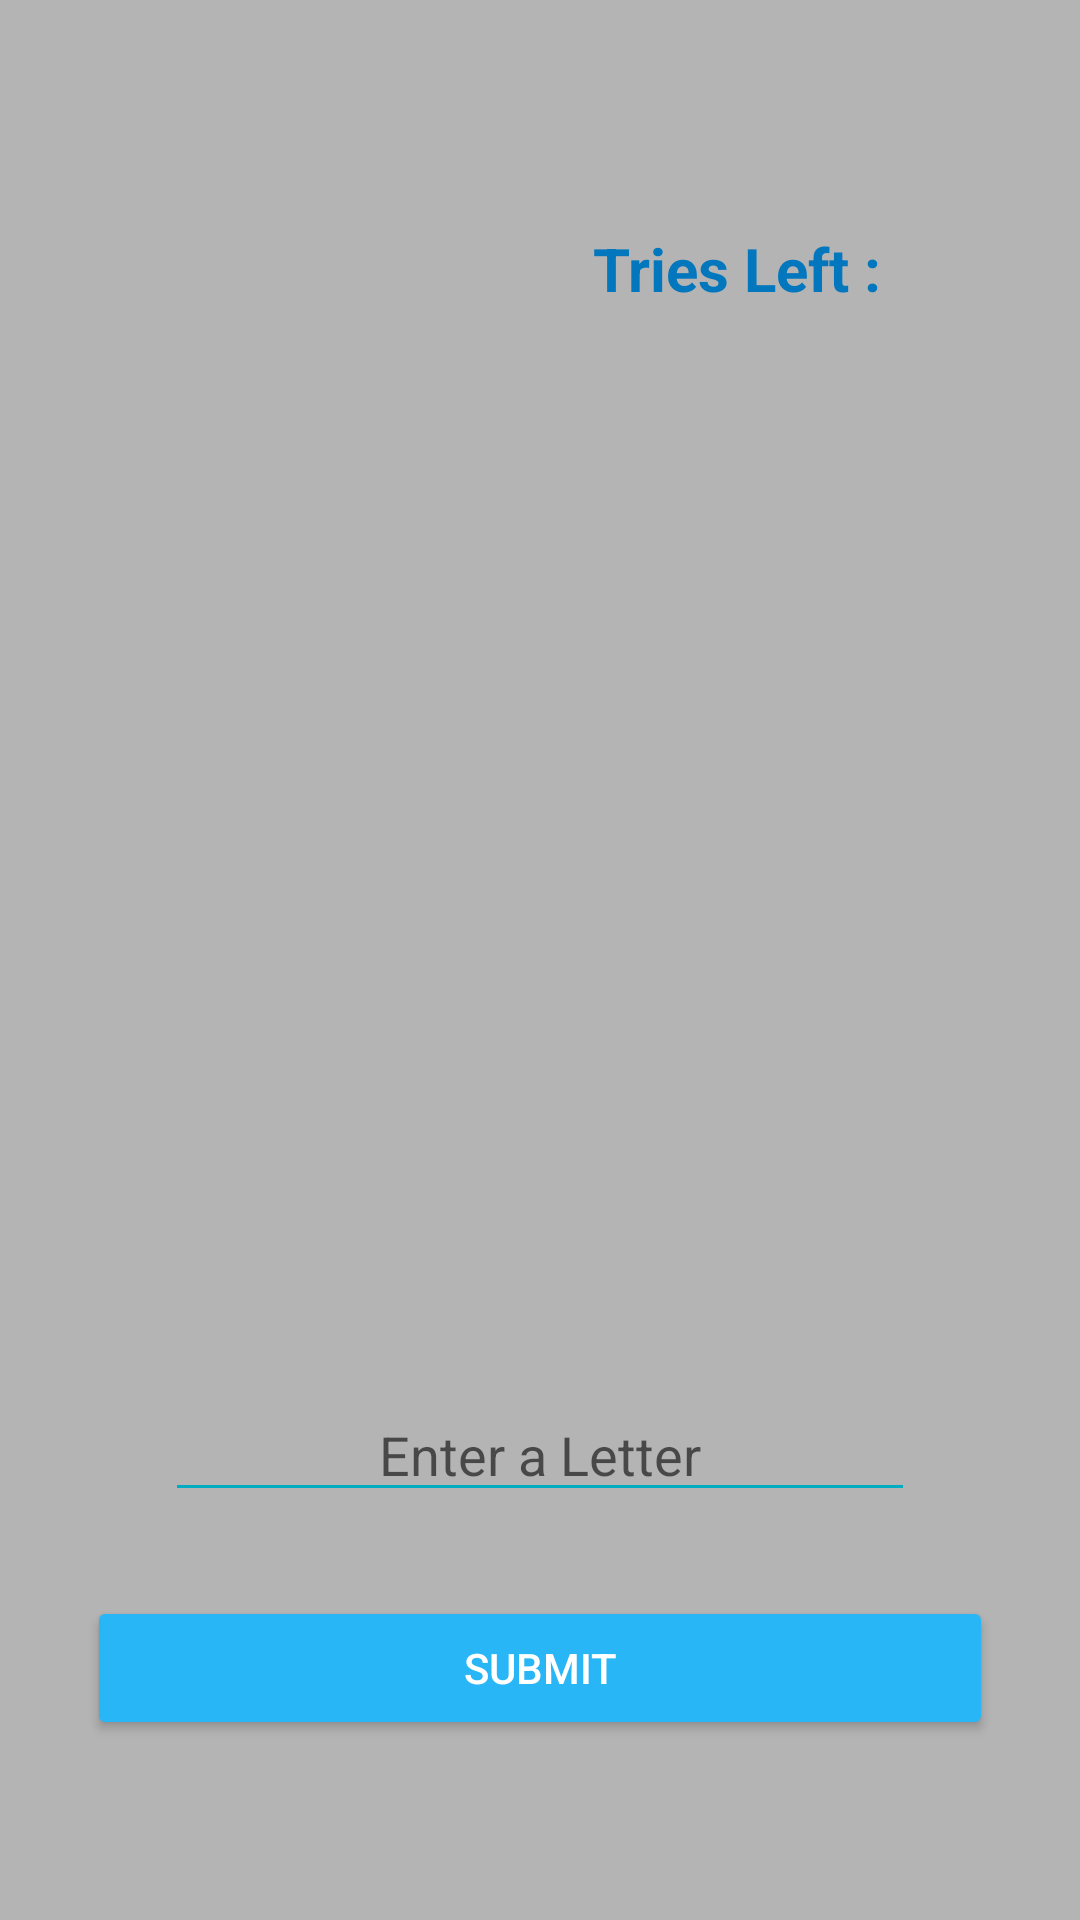

Reconstruct the res/layout file that produces this screen, plus the resources it refers to.
<!-- AndroidManifest.xml: application theme Theme.CarGusser -->
<!-- res/layout/activity_hints.xml -->
<?xml version="1.0" encoding="utf-8"?>
<android.support.constraint.ConstraintLayout xmlns:android="http://schemas.android.com/apk/res/android"
    xmlns:app="http://schemas.android.com/apk/res-auto"
    xmlns:tools="http://schemas.android.com/tools"
    android:layout_width="match_parent"
    android:layout_height="match_parent"
    android:background="#B5B4B4"
    android:screenOrientation="portrait"
    tools:context=".Hints">

    <ImageView
        android:id="@+id/randomCarHints"
        android:layout_width="365dp"
        android:layout_height="259dp"
        android:layout_centerInParent="true"
        android:layout_marginTop="75dp"
        android:contentDescription="@string/todo"
        app:layout_constraintBottom_toTopOf="@+id/guessDisplay"
        app:layout_constraintEnd_toEndOf="parent"
        app:layout_constraintStart_toStartOf="parent"
        app:layout_constraintTop_toBottomOf="@+id/triesDisplay"
        app:layout_constraintVertical_bias="0.0"
        tools:ignore="MissingConstraints" />

    <TextView
        android:id="@+id/guessDisplay"
        android:layout_width="301dp"
        android:layout_height="0dp"
        android:layout_marginBottom="52dp"
        android:textAlignment="center"
        android:textColor="@color/blue_800"
        android:textSize="30sp"
        app:layout_constraintBottom_toTopOf="@+id/guessInput"
        app:layout_constraintEnd_toEndOf="parent"
        app:layout_constraintHorizontal_bias="0.509"
        app:layout_constraintStart_toStartOf="parent" />

    <EditText
        android:id="@+id/guessInput"
        android:layout_width="0dp"
        android:layout_height="wrap_content"
        android:layout_marginStart="55dp"
        android:layout_marginEnd="55dp"
        android:layout_marginBottom="28dp"
        android:ems="10"
        android:hint="@string/enter_a_letter"
        android:importantForAutofill="no"
        android:inputType="textPersonName"
        android:maxLength="1"
        android:textAlignment="center"
        android:textColor="@color/black"
        app:layout_constraintBottom_toTopOf="@+id/submitBtn"
        app:layout_constraintEnd_toEndOf="parent"

        app:layout_constraintHorizontal_bias="0.0"
        app:layout_constraintStart_toStartOf="parent" />

    <Button
        android:id="@+id/submitBtn"
        style="@style/Widget.AppCompat.Button.Colored"
        android:layout_width="302dp"
        android:layout_height="wrap_content"
        android:layout_marginBottom="60dp"
        android:text="@string/submit"
        app:layout_constraintBottom_toBottomOf="parent"
        app:layout_constraintEnd_toEndOf="parent"
        app:layout_constraintStart_toStartOf="parent" />

    <TextView
        android:id="@+id/triesDisplay"
        android:layout_width="wrap_content"
        android:layout_height="wrap_content"
        android:layout_marginTop="76dp"
        android:textColor="#CD0C0C"
        android:textSize="20sp"
        app:layout_constraintEnd_toEndOf="parent"
        app:layout_constraintHorizontal_bias="0.072"
        app:layout_constraintStart_toEndOf="@+id/tries"
        app:layout_constraintTop_toTopOf="parent" />

    <TextView
        android:id="@+id/displayTimer"
        android:layout_width="wrap_content"
        android:layout_height="wrap_content"
        android:textAlignment="center"
        android:textColor="@color/blue_800"
        android:textSize="20sp"
        android:textStyle="bold"
        app:layout_constraintBottom_toTopOf="@+id/randomCarHints"
        app:layout_constraintEnd_toEndOf="parent"
        app:layout_constraintHorizontal_bias="0.107"
        app:layout_constraintStart_toStartOf="parent"
        app:layout_constraintTop_toTopOf="parent"
        app:layout_constraintVertical_bias="0.503" />

    <TextView
        android:id="@+id/tries"
        android:layout_width="wrap_content"
        android:layout_height="wrap_content"
        android:text="@string/tries_left"
        android:textColor="@color/blue_800"
        android:textSize="20sp"
        android:textStyle="bold"
        app:layout_constraintBottom_toTopOf="@+id/randomCarHints"
        app:layout_constraintEnd_toEndOf="parent"
        app:layout_constraintHorizontal_bias="0.75"
        app:layout_constraintStart_toStartOf="parent"
        app:layout_constraintTop_toTopOf="parent"
        app:layout_constraintVertical_bias="0.503" />

    <TextView
        android:id="@+id/ansView"
        android:layout_width="wrap_content"
        android:layout_height="wrap_content"
        android:textSize="25sp"
        app:layout_constraintBottom_toBottomOf="parent"
        app:layout_constraintEnd_toEndOf="parent"
        app:layout_constraintHorizontal_bias="0.498"
        app:layout_constraintStart_toStartOf="parent"
        app:layout_constraintTop_toTopOf="parent"
        app:layout_constraintVertical_bias="0.206" />

</android.support.constraint.ConstraintLayout>
<!-- resources referenced by this layout -->
<resources>
  <color name="black">#FF000000</color>
  <color name="blue_800">#0277BD</color>
  <string name="enter_a_letter">Enter a Letter</string>
  <string name="submit">Submit</string>
  <string name="todo">TODO</string>
  <string name="tries_left">Tries Left :</string>
  <style name="Theme.CarGusser" parent="Theme.AppCompat.Light.DarkActionBar">
          
          <item name="colorPrimary">@color/blue_800</item>
          <item name="colorPrimaryDark">@color/blue_900</item>
          <item name="colorAccent">@color/blue_400</item>
          
  
          <item name="colorControlNormal">#00ACC1</item>
          <item name="colorControlActivated">#039BE5</item>
          <item name="colorControlHighlight">#1E88E5</item>
  
  
  
      </style>
  <color name="blue_900">#01579B</color>
  <color name="blue_400">#29B6F6</color>
</resources>
